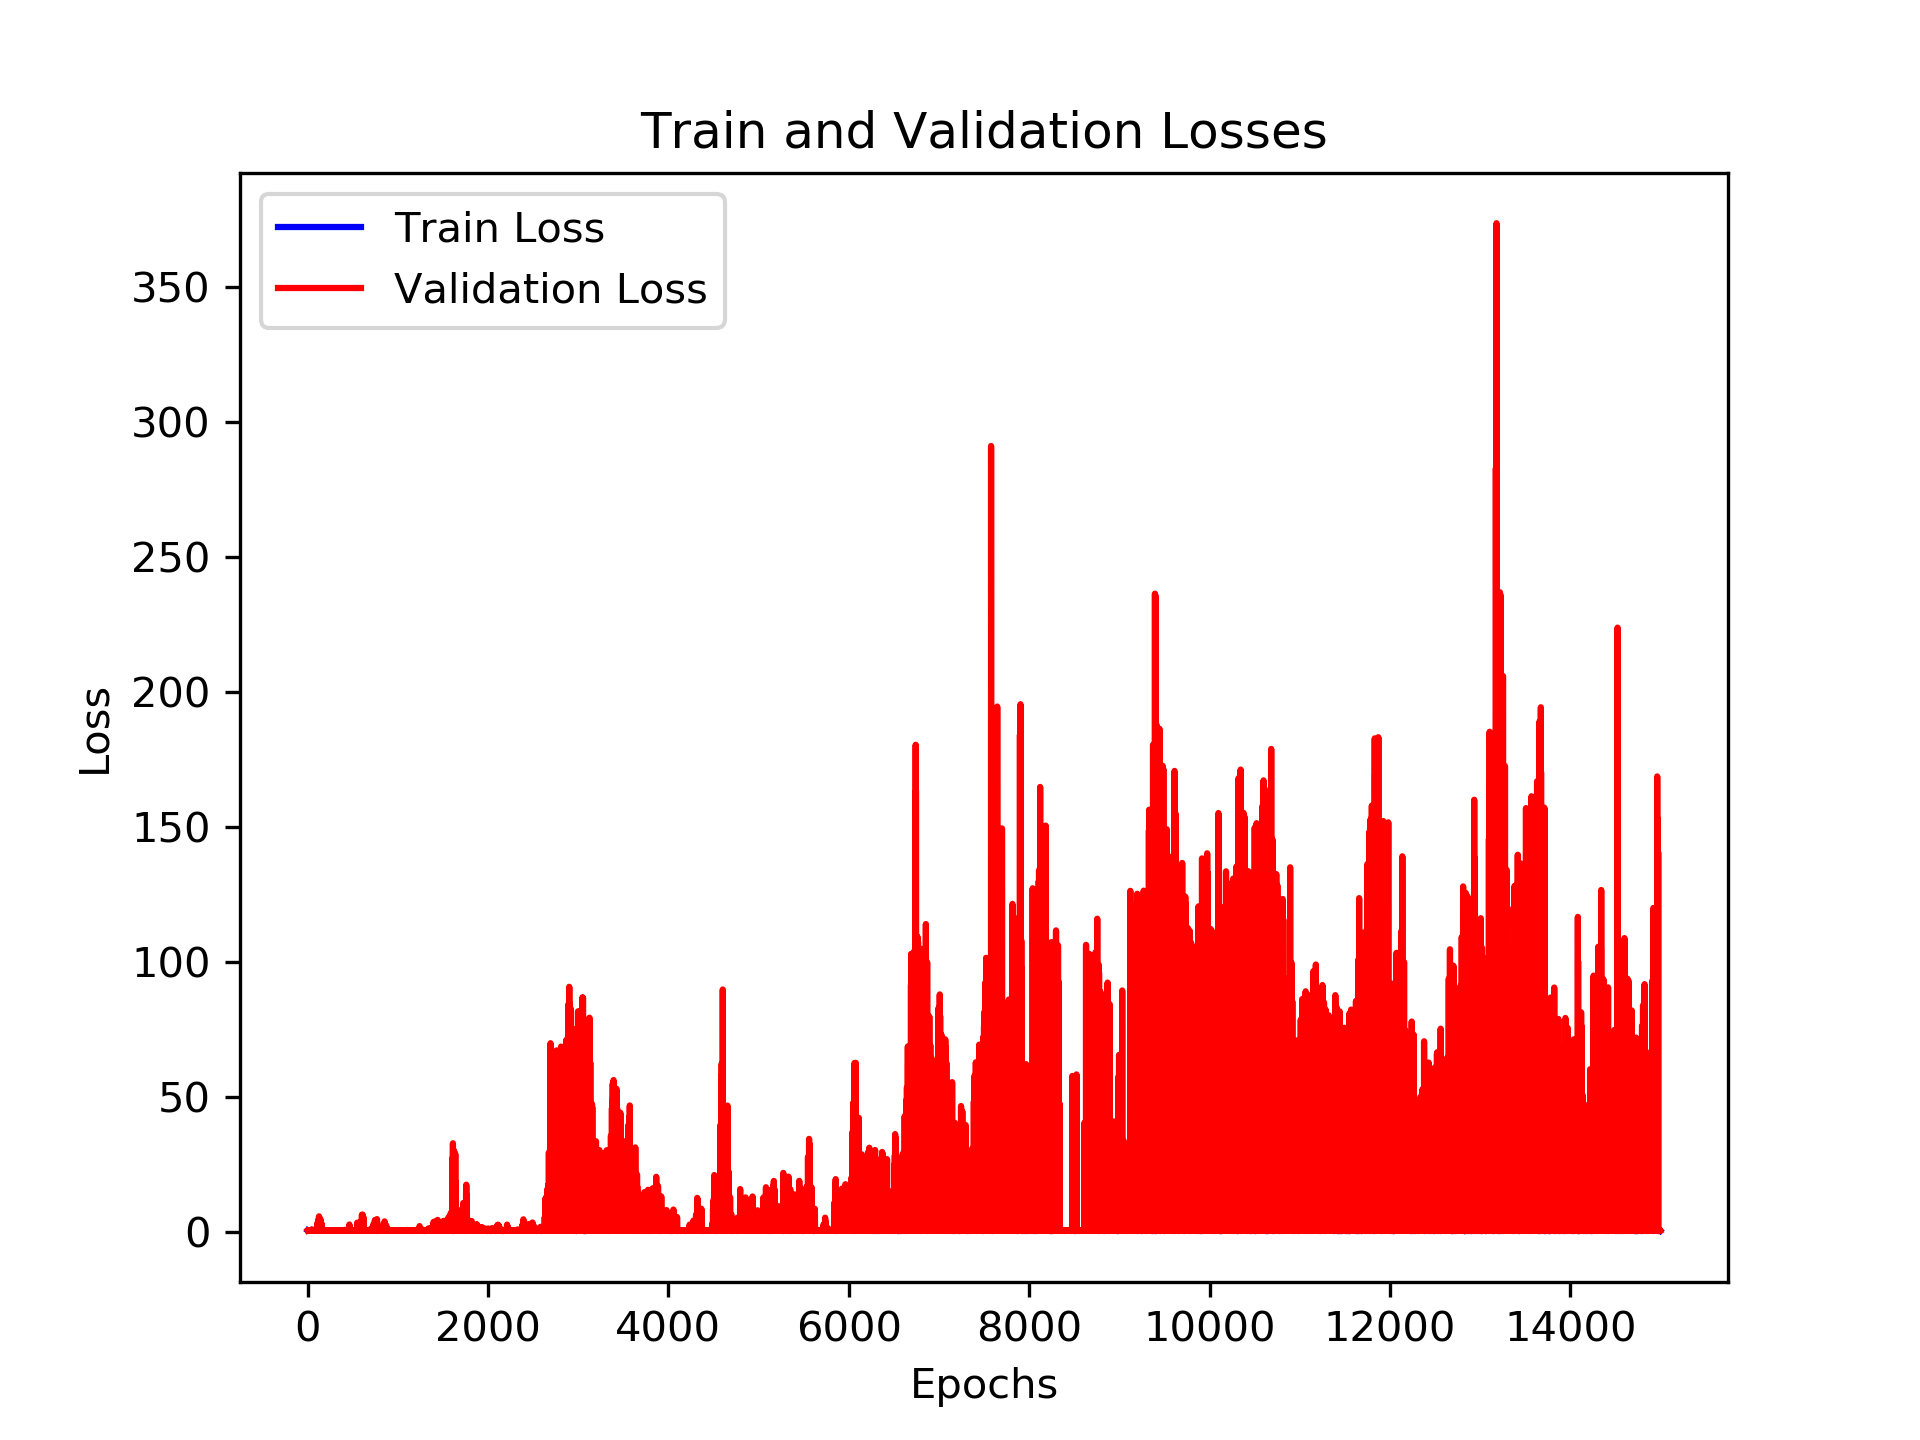

The table this chart was drawn from, first rows:
, loss_train, loss_val, time_forecast
0, 0.7526, 0.6325, 1.0
1, 0.7315, 0.6659, 1.0
2, 0.6332, 0.6651, 1.0
3, 0.6365, 0.6277, 1.0
4, 0.6753, 0.7884, 1.0
5, 0.5862, 0.6329, 1.0
6, 0.6847, 0.6798, 1.0
7, 0.6649, 0.6236, 1.0
8, 0.6425, 0.7423, 1.0
9, 0.6349, 0.5776, 1.0
10, 0.6088, 0.6517, 1.0
11, 0.6793, 0.6169, 1.0
12, 0.6048, 0.6743, 1.0
13, 0.6257, 0.613, 1.0
14, 0.6797, 0.6624, 1.0
15, 0.6312, 0.6527, 1.0
16, 0.6022, 0.5856, 1.0
17, 0.6563, 0.6534, 1.0
18, 0.5824, 0.6374, 1.0
19, 0.7608, 0.69, 1.0
20, 0.6883, 0.6807, 1.0
21, 0.5948, 0.6659, 1.0
22, 0.7437, 0.7347, 1.0
23, 0.6576, 0.7511, 1.0
24, 0.6133, 0.6587, 1.0
25, 0.7487, 0.5342, 1.0
26, 0.6947, 0.7812, 1.0
27, 0.6619, 0.6755, 1.0
28, 0.6407, 0.5988, 1.0
29, 0.6182, 0.5994, 1.0
30, 0.6838, 0.7622, 1.0
31, 0.5717, 0.6649, 1.0
32, 0.5589, 0.6765, 1.0
33, 0.6442, 0.6208, 1.0
34, 0.6333, 0.6451, 1.0
35, 0.6231, 0.7529, 1.0
36, 0.6987, 0.6091, 1.0
37, 0.6607, 0.6759, 1.0
38, 0.7377, 0.6567, 1.0
39, 0.6843, 0.7585, 1.0
40, 0.6421, 0.6771, 1.0
41, 0.6529, 0.7274, 1.0
42, 0.63, 0.7582, 1.0
43, 0.6571, 0.6881, 1.0
44, 0.6464, 0.7232, 1.0
45, 0.6226, 0.5702, 1.0
46, 0.7074, 0.6706, 1.0
47, 0.6777, 1.137, 1.0
48, 0.7044, 0.7126, 1.0
49, 0.6134, 0.645, 1.0
50, 0.6485, 0.6581, 1.0
51, 0.6299, 0.7194, 1.0
52, 0.7386, 0.7437, 1.0
53, 0.6333, 0.7109, 1.0
54, 0.7235, 0.7833, 1.0
55, 0.6608, 0.6527, 1.0
56, 0.6777, 0.7093, 1.0
57, 0.5791, 0.7006, 1.0
58, 0.6886, 0.6529, 1.0
59, 0.6306, 0.6796, 1.0
... 14,940 more rows
